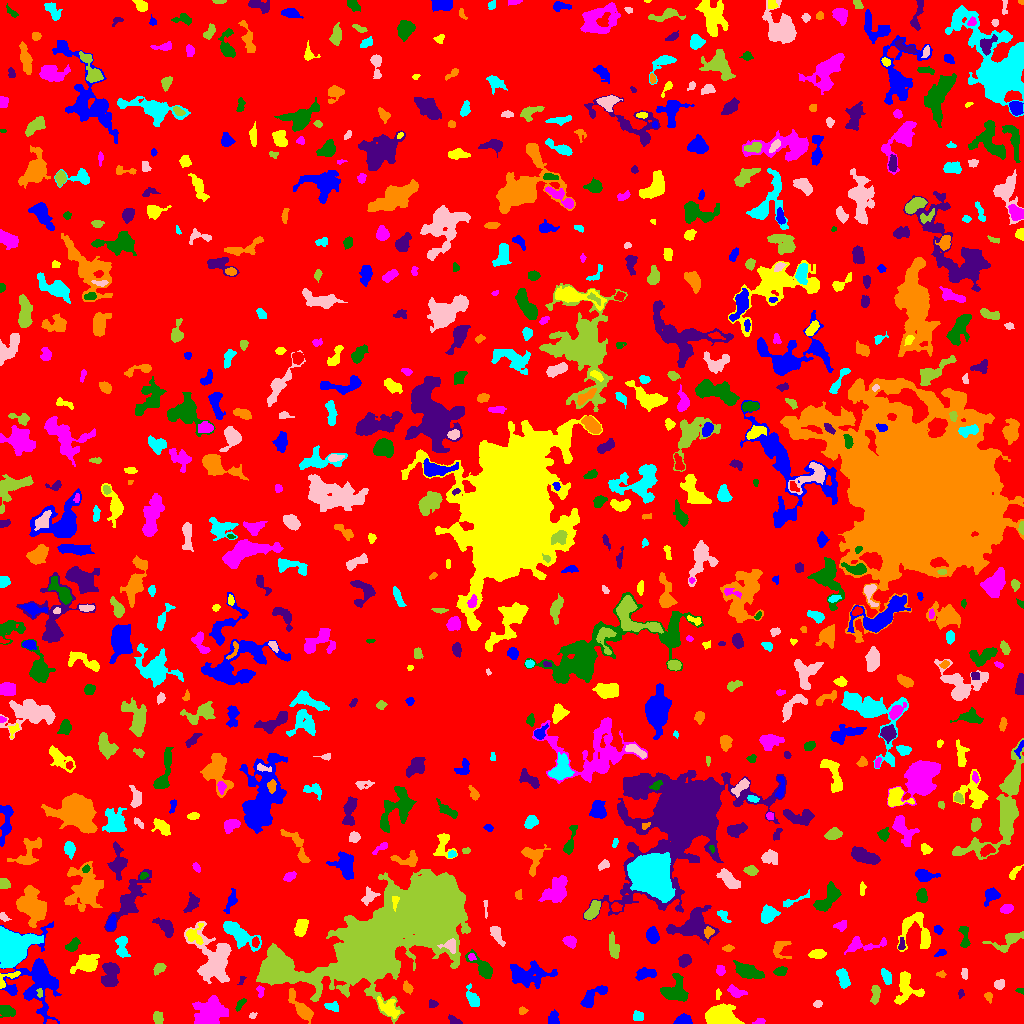

The file beside this chart, header and first rows:
ID, X, Y, A, B, theta, total_flux, mu_max, mu_median, mu_mean, R_fwhm, R_e, R10, R90, x_start, x_end, y_start, y_end, area, greylevel
0, 502.5, 517.4, 298.9, 294.9, -1.339, 1792213, 12.0, 2.0, 2.293, 109.9, 240.9, 93.6, 379.3, 0, 1023, 0, 1023, 781725, 2.293
1, 682.4, 2.793, 3.733, 2.292, 0.108, 656.0, 11.0, 4.0, 4.373, 4.068, 3.432, 1.382, 5.585, 673, 692, 0, 10, 150, 9.373
2, 723.1, 5.364, 6.47, 4.249, -0.2634, 8490, 64.0, 9.0, 15.11, 5.323, 5.47, 2.111, 10.31, 705, 744, 0, 20, 562, 19.11
3, 758.7, 1.726, 3.5, 1.226, 0.2698, 117.0, 4.0, 2.0, 1.887, 3.523, 2.394, 0.7979, 3.742, 752, 765, 0, 5, 62, 7.887
4, 6.211, 12.7, 4.089, 2.353, -0.2579, 757.0, 12.0, 4.0, 4.453, 3.949, 3.656, 1.382, 6.077, 0, 15, 6, 18, 170, 9.453
5, 454.3, 2.543, 3.405, 1.675, -0.4873, 293.0, 8.0, 3.0, 3.292, 3.432, 2.821, 1.128, 4.478, 448, 462, 0, 9, 89, 8.292
6, 522.4, 12.75, 1.937, 1.711, -0.02016, 138.0, 5.0, 2.0, 2.3, 3.038, 2.326, 0.9772, 3.656, 519, 528, 9, 17, 60, 7.3
7, 638, 6.644, 2.538, 2.399, -0.6909, 329.0, 7.0, 3.0, 3.225, 3.613, 3.09, 1.262, 4.886, 633, 643, 3, 13, 102, 8.225
8, 252.5, 7.812, 1.892, 1.466, 0.3217, 101.0, 5.0, 2.0, 2.295, 2.459, 2.034, 0.7979, 3.141, 249, 257, 5, 11, 44, 7.295
9, 158, 5.715, 3.144, 2.325, -1.303, 397.0, 6.0, 3.0, 3.336, 5.14, 3.568, 1.382, 5.323, 153, 163, 0, 12, 119, 8.336
10, 273.5, 15.31, 1.971, 1.62, 0.0885, 86.0, 4.0, 1.0, 1.344, 2.821, 2.034, 0.7979, 3.385, 269, 278, 12, 20, 64, 7.344
11, 553.4, 4.744, 3.705, 2.8, -1.507, 219.0, 4.0, 2.0, 1.659, 4.787, 3.827, 1.382, 5.89, 548, 559, 0, 14, 132, 6.659
12, 389.2, 15.47, 5.301, 3.205, -0.8138, 851.0, 11.0, 2.5, 3.248, 3.568, 4.478, 1.596, 7.674, 377, 399, 5, 27, 262, 10.25
13, 209.5, 10.04, 7.96, 6.167, 0.8816, 2824, 12.0, 3.0, 4.029, 8.038, 7.756, 2.932, 12.57, 192, 228, 0, 28, 701, 9.029
14, 240.2, 19.42, 3.726, 1.257, 0.9403, 66.0, 3.0, 1.0, 0.7952, 2.111, 2.185, 0.7979, 3.656, 235, 246, 12, 25, 83, 6.795
15, 432.5, 19.59, 2.151, 2.048, -0.9104, 209.0, 6.0, 3.0, 3.074, 3.742, 2.585, 0.9772, 4.068, 429, 438, 16, 24, 68, 8.074
16, 301.7, 14.57, 8.752, 2.753, -0.9033, 1470, 11.0, 3.0, 4.375, 5.997, 5.293, 2.111, 8.704, 288, 313, 0, 35, 336, 9.375
17, 332.1, 17.16, 3.453, 2.056, -0.1407, 269.0, 7.0, 2.0, 2.381, 2.585, 3.038, 0.9772, 5.046, 324, 338, 12, 22, 113, 7.381
18, 817.4, 19.56, 1.935, 1.656, 0.3979, 102.0, 4.0, 2.0, 1.645, 3.192, 2.257, 0.7979, 3.613, 813, 822, 16, 23, 62, 10.65
19, 875.2, 30.17, 4.993, 2.087, 1.509, 621.0, 9.0, 4.0, 4.168, 4.146, 3.827, 1.382, 5.997, 870, 880, 19, 38, 149, 8.168
20, 553.8, 31.38, 2.811, 1.964, -0.5436, 159.0, 5.0, 2.0, 1.988, 2.523, 2.764, 0.9772, 4.37, 548, 559, 26, 36, 80, 8.988
21, 36.59, 44.52, 18.73, 12.24, -1.554, 5679, 16.0, 3.0, 3.96, 5.754, 11.44, 3.785, 18.81, 0, 61, 0, 102, 1434, 7.96
22, 718.1, 28.85, 2.972, 1.15, 1.53, 135.0, 5.0, 3.0, 2.596, 2.985, 2.257, 0.9772, 3.432, 716, 721, 24, 35, 52, 8.596
23, 737.7, 31.2, 4.885, 2.135, -0.2211, 306.0, 10.0, 2.0, 1.974, 1.784, 3.338, 0.9772, 5.557, 727, 747, 26, 39, 155, 8.974
24, 1020, 32.57, 2.429, 0.9506, -0.1279, 46.0, 2.0, 1.0, 1.095, 3.09, 1.871, 0.7979, 2.821, 1015, 1023, 29, 35, 42, 8.095
25, 960.6, 29.53, 2.048, 1.052, 1.549, 72.0, 5.0, 1.0, 1.5, 1.784, 1.693, 0.5642, 2.932, 958, 964, 25, 34, 48, 7.5
26, 988.6, 27.03, 2.474, 1.769, -1.258, 215.0, 7.0, 3.0, 3.071, 3.141, 2.523, 0.9772, 3.949, 984, 992, 20, 31, 70, 8.071
27, 472.5, 25.09, 5.437, 2.42, -1.167, 611.0, 7.0, 3.0, 3.182, 4.754, 4.146, 1.596, 6.699, 466, 479, 17, 40, 192, 8.182
28, 999.2, 39.1, 2.336, 2.022, 0.1873, 332.0, 8.0, 3.0, 3.388, 3.827, 2.764, 1.128, 4.26, 994, 1004, 34, 44, 98, 9.388
29, 39.74, 30.52, 2.329, 1.4, -1.56, 102.0, 4.0, 2.0, 2.04, 3.29, 2.185, 0.7979, 3.478, 36, 42, 26, 35, 50, 12.04
30, 129, 35.7, 2.136, 1.833, -0.3668, 155.0, 5.0, 2.0, 2.46, 3.038, 2.394, 0.9772, 3.827, 123, 133, 32, 40, 63, 8.46
31, 591.1, 26.31, 7.288, 3.244, 0.7628, 999.0, 8.0, 3.0, 3.481, 5.89, 4.82, 1.954, 8.098, 580, 607, 16, 38, 287, 8.481
32, 906, 35.26, 8.582, 6.309, -1.525, 1316, 8.0, 3.0, 3.126, 7.313, 6.308, 2.459, 9.837, 894, 924, 19, 52, 421, 8.126
33, 260.1, 32.17, 3.046, 1.551, -1.448, 151.0, 4.0, 2.0, 2.068, 3.909, 2.646, 0.9772, 4.107, 256, 264, 26, 38, 73, 9.068
34, 674.9, 33.09, 6.893, 6.386, 0.7145, 1610, 7.0, 4.0, 3.701, 8.406, 7.024, 2.706, 10.57, 660, 688, 22, 50, 435, 7.701
35, 241.3, 43.48, 2.733, 1.364, 1.286, 108.0, 4.0, 2.0, 2.348, 3.29, 2.185, 0.7979, 3.29, 237, 246, 39, 47, 46, 8.348
36, 407.5, 35.71, 2.698, 2.005, -1.027, 329.0, 7.0, 3.0, 3.357, 3.785, 2.985, 1.128, 4.583, 403, 413, 29, 43, 98, 8.357
37, 886.5, 46.4, 3.92, 1.995, -1.144, 372.0, 7.0, 3.0, 2.756, 3.785, 3.568, 1.262, 5.557, 881, 891, 39, 55, 135, 7.756
38, 211.3, 63.37, 15.5, 8.167, -1.162, 4654, 13.0, 4.0, 4.497, 6.676, 10.19, 3.568, 15.87, 184, 231, 40, 102, 1035, 8.497
39, 274.6, 54.44, 6.416, 5.884, -1.472, 8303, 30.0, 9.0, 11.31, 8.74, 7.569, 3.038, 12.41, 261, 295, 41, 75, 734, 20.31
40, 434.2, 47.02, 4.799, 2.335, 0.9174, 522.0, 8.0, 3.0, 3.434, 4.406, 4.068, 1.493, 6.257, 425, 443, 39, 54, 152, 7.434
41, 645, 49.92, 4.878, 2.494, 0.1147, 504.0, 7.0, 2.0, 2.585, 3.613, 4.107, 1.493, 6.676, 635, 656, 43, 56, 195, 7.585
42, 6.861, 44.84, 7.245, 2.714, 0.6187, 517.0, 10.0, 3.0, 3.667, 3.868, 3.478, 1.262, 5.67, 0, 20, 35, 52, 141, 10.67
43, 720.6, 52.84, 2.419, 2.074, -1.454, 187.0, 5.0, 2.0, 2.149, 3.192, 2.877, 1.128, 4.583, 716, 725, 48, 58, 87, 8.149
44, 780.1, 51.89, 3.192, 2.09, 0.1944, 533.0, 9.0, 5.0, 4.89, 4.37, 3.338, 1.262, 5.14, 773, 787, 48, 57, 109, 8.89
45, 109.8, 48.9, 6.481, 3.98, 1.39, 1576, 9.0, 4.0, 4.306, 7.159, 6.232, 2.459, 9.558, 101, 119, 37, 61, 366, 8.306
46, 940.9, 49.05, 2.326, 1.551, -0.05313, 103.0, 4.0, 2.0, 1.873, 3.141, 2.257, 0.7979, 3.656, 936, 946, 46, 53, 55, 6.873
47, 843.5, 44.82, 4.476, 2.312, -1.342, 464.0, 6.0, 2.0, 2.343, 5.202, 3.949, 1.596, 6.232, 836, 850, 35, 55, 198, 9.343
48, 964.5, 49.86, 2.835, 1.411, -1.49, 146.0, 5.0, 2.0, 2.116, 3.09, 2.585, 0.9772, 3.868, 961, 967, 44, 55, 69, 8.116
49, 159.1, 55.18, 3.091, 2.063, 0.6833, 310.0, 7.0, 3.0, 2.719, 3.338, 3.192, 1.128, 5.015, 153, 166, 48, 60, 114, 7.719
50, 842.3, 20.21, 11.67, 9.522, -1.565, 3910, 12.0, 4.0, 4.499, 9.184, 8.903, 3.385, 14.43, 810, 863, 0, 57, 869, 8.499
51, 528.9, 48.54, 11.38, 5.454, 0.01804, 1964, 7.0, 3.0, 2.976, 8.234, 8.33, 3.141, 12.84, 510, 557, 35, 63, 660, 8.976
52, 86.39, 59.72, 6.304, 3.992, 0.3822, 2103, 14.0, 5.0, 5.608, 6.433, 5.781, 2.257, 9.373, 70, 99, 50, 69, 375, 9.608
53, 471.8, 66.55, 1.884, 1.5, -0.6415, 111.0, 5.0, 2.0, 2.135, 2.394, 2.111, 0.7979, 3.29, 468, 476, 63, 70, 52, 13.13
54, 748.2, 52.05, 6.921, 2.806, -0.3329, 1437, 11.0, 4.0, 4.117, 5.698, 5.499, 2.185, 8.704, 733, 764, 45, 63, 349, 10.12
55, 684.7, 62.78, 3.215, 2.763, 0.7402, 390.0, 6.0, 3.0, 2.671, 4.983, 3.827, 1.382, 5.863, 678, 691, 56, 69, 146, 7.671
56, 779.9, 74.43, 5.285, 4.597, -1.403, 433.0, 5.0, 2.0, 2.187, 4.37, 4.514, 1.693, 6.979, 773, 791, 65, 82, 198, 7.187
57, 122.2, 76.4, 6.204, 2.816, -1.491, 619.0, 7.0, 3.0, 2.893, 4.754, 4.618, 1.784, 7.136, 115, 130, 66, 87, 214, 7.893
58, 222.2, 73.09, 2.686, 1.889, 1.254, 164.0, 4.0, 2.0, 2.13, 4.029, 2.706, 1.128, 4.26, 216, 226, 67, 78, 77, 12.13
59, 413.1, 103.4, 41.65, 16.76, 0.5332, 125516, 99.0, 8.0, 13.75, 11.64, 21.59, 6.794, 41.57, 256, 470, 0, 154, 9131, 17.75
... 743 more rows
